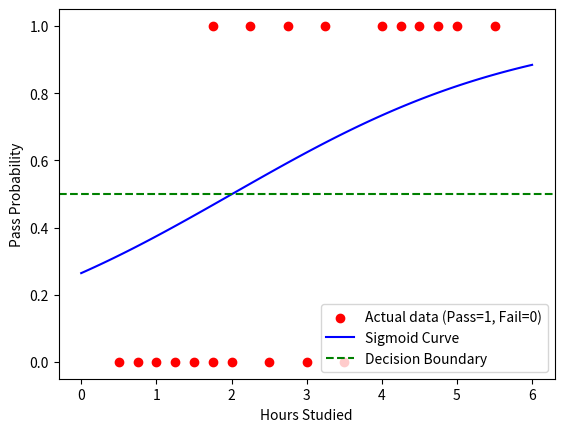

Reproduce this figure in Python.
# -*- coding: utf-8 -*-
"""Logistic regression.ipynb

Automatically generated by Colab.

Original file is located at
    https://colab.research.google.com/<link-removed>
"""

import numpy as np
import pandas as pd
import matplotlib.pyplot as plt


import random

"""
  # Logistic Regression

- basically linear regression but with an activation function.
  
- cross entropy loss instead of mse because sigmoid -> non-linear -> multiple local minimums
  
- cross-entropy loss can be divided into two separate cost functions: one for 𝑦 = 1 and one for 𝑦 = 0

    ## Steps:
        Initialize weights to zero.
        Compute the sigmoid activation function
        Update weights using gradient descent:
        w = w − α⋅1/m X^T (σ(Xw)−y)
        Predict class labels based on probability threshold (> 0.5)

    ## Detailed steps:

      z = wX + b (same as linear reg)

      we pass it through a sigmoid fn to get probs
        y_hat = sig(wX + b)

      instead of mse we use log loss / binary cross entropy

      bernoulli's:
        P(y = 1|x) = sig(wX + b) = y_hat
        P(y = 0|x) = 1 - sig(wX + b) = 1 - log y_hat

        L = y(log y_hat) + (1 - y) log(1 - y_hat)
        J(w, b) = - 1/len(y) ∑(i: 1 --> m)[L(y_i)]

        - where y_hat is basically the predicted probability found before using sigmoid
        - y is the actual label

      Computing gradient (derivative of J wrt. w and b)
        dJ / dw = 1/len(y) X_Trans (y_hat - y)      # calculates how much each feature contributes to the error
        dJ / db = 1/len(y) ∑ (y_hat - y)            # calculates error difference

      gradient descent optim:
        w := w - lr x (1/len(y) X_Trans (y_hat - y))
        b := b - lr x (1/len(y) ∑ (y_hat - y))

"""

def sigmoid(z):
  return 1 / (1 + np.exp(-z))

class LogisticRegression():

  def fit(self, X, y, lr = 0.01, iters = 1000):

    self.w = np.zeros(X.shape[1])
    self.b = 0

    for _ in range(iters):
      z = X @ self.w + self.b

      y_hat = sigmoid(z)

      dw = 1/len(y) * X.T @ (y_hat - y)
      db = 1/len(y) * np.sum(y_hat - y)

      self.w -= lr * dw
      self.b -= lr * db

  def predict(self, X):
    z = np.dot(X, self.w) + self.b
    y_hat = sigmoid(z)  # get probabilities
    return (y_hat > 0.5).astype(int)  # convert probabilities to 0 or 1

X = np.array([[0.50], [0.75], [1.00], [1.25], [1.50], [1.75], [1.75], [2.00], [2.25], [2.50],
              [2.75], [3.00], [3.25], [3.50], [4.00], [4.25], [4.50], [4.75], [5.00], [5.50]])

y = np.array([0, 0, 0, 0, 0, 0, 1, 0, 1, 0, 1, 0, 1, 0, 1, 1, 1, 1, 1, 1])

df = pd.DataFrame({'Hours_Studied': X.flatten(), 'Pass': y})

print(df)

X_test = np.array([[1.0], [3.0], [4.5], [8.5]])  # Test data

model = LogisticRegression()

model.fit(X, y)
model.predict(X_test)

X_range = np.linspace(0, 6, 100).reshape(-1, 1)
y_probs = sigmoid(np.dot(X_range, model.w) + model.b)

plt.scatter(X, y, color='red', label="Actual data (Pass=1, Fail=0)")
plt.plot(X_range, y_probs, label="Sigmoid Curve", color='blue')
plt.axhline(0.5, linestyle="dashed", color="green", label="Decision Boundary")
plt.xlabel("Hours Studied")
plt.ylabel("Pass Probability")
plt.legend()
plt.show()

